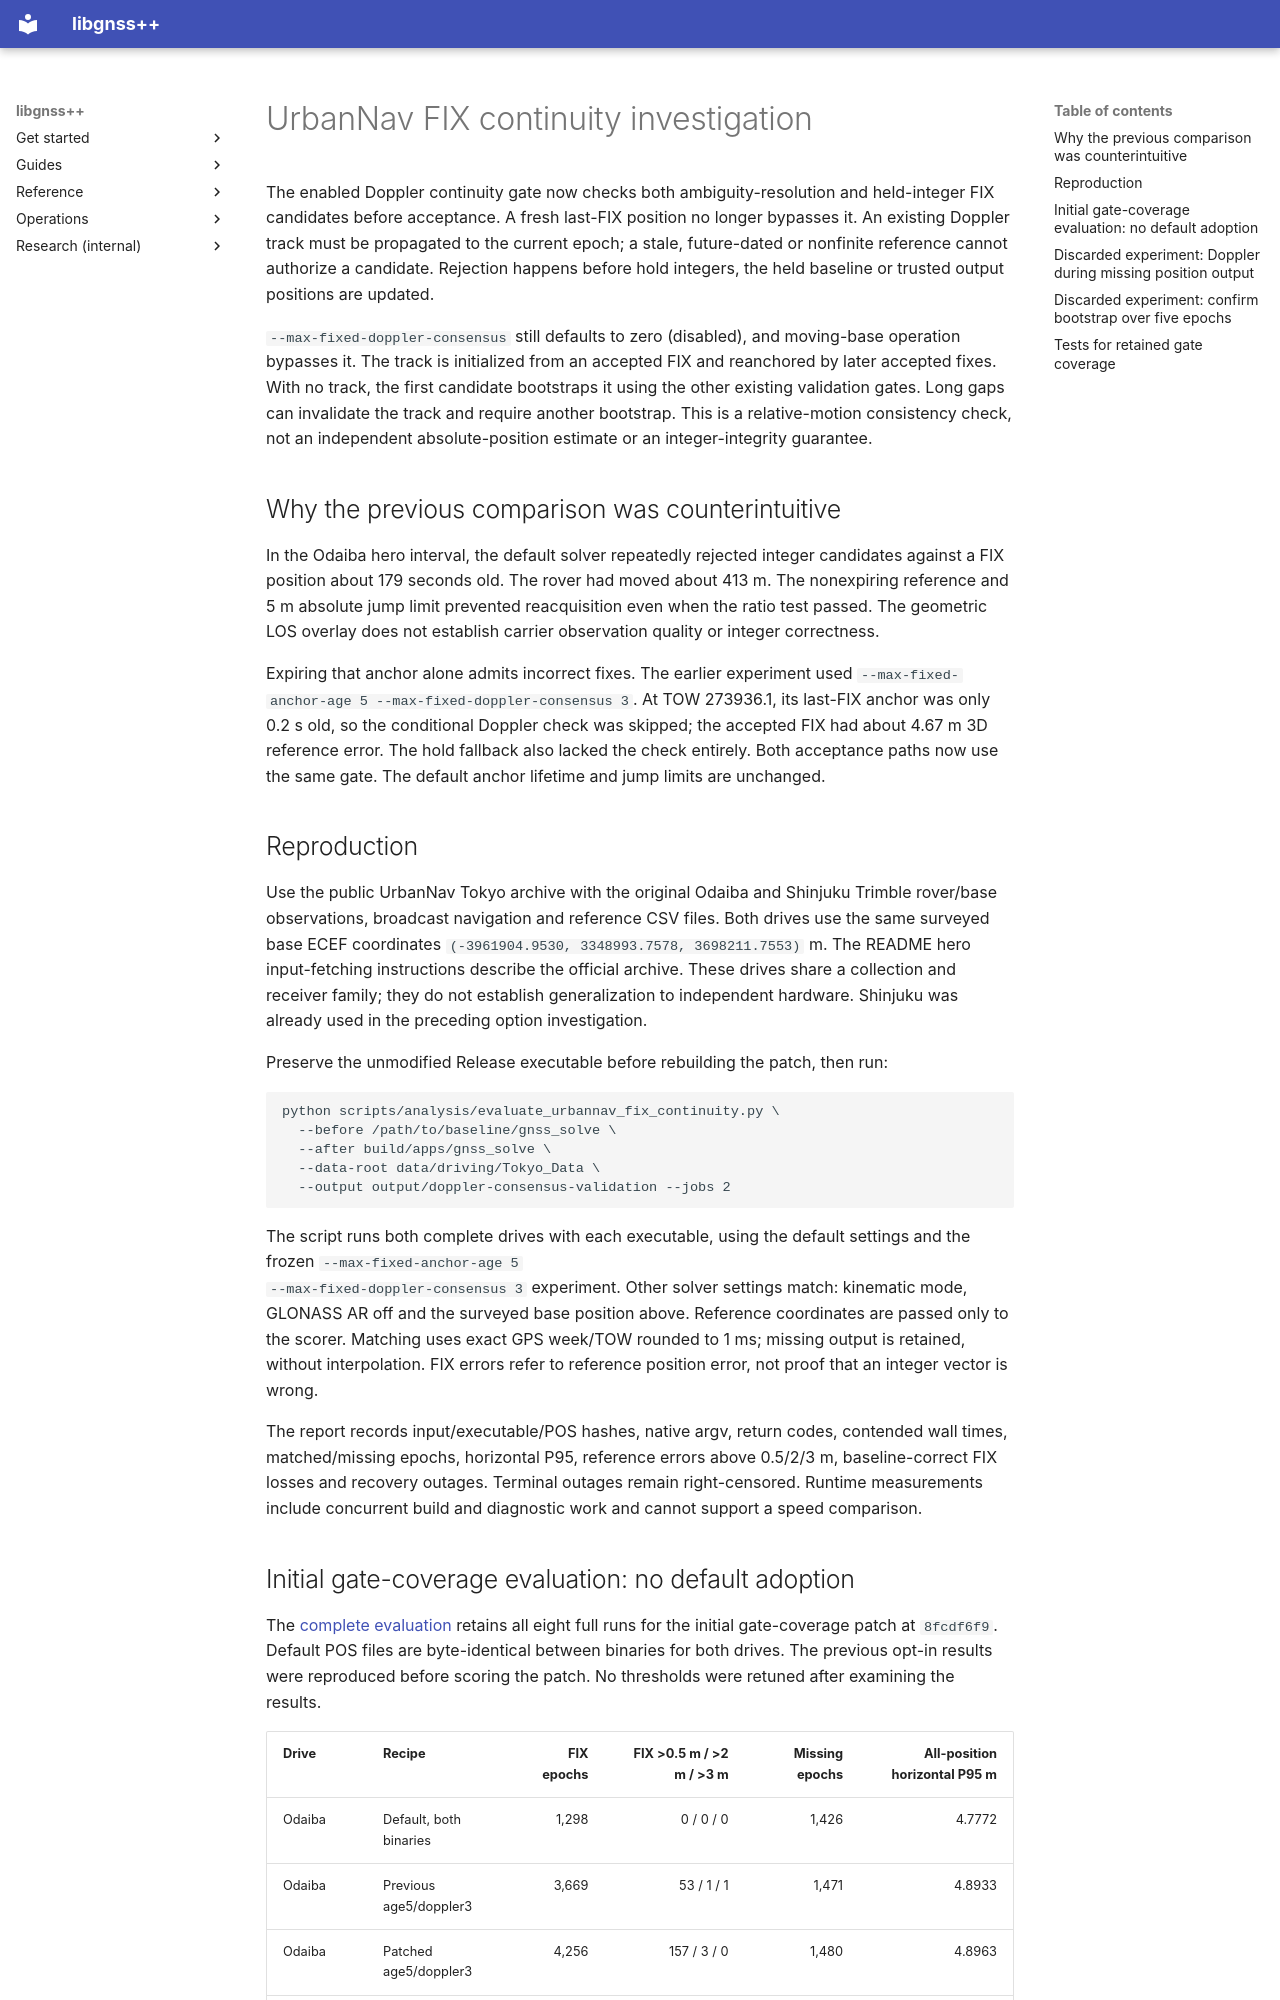

repository: rsasaki0109/gnssplusplus-library · page: urbannav_doppler_consensus/index.html · generator: mkdocs

# UrbanNav FIX continuity investigation

The enabled Doppler continuity gate now checks both ambiguity-resolution and
held-integer FIX candidates before acceptance. A fresh last-FIX position no
longer bypasses it. An existing Doppler track must be propagated to the current
epoch; a stale, future-dated or nonfinite reference cannot authorize a candidate.
Rejection happens before hold integers, the held baseline or trusted output
positions are updated.

`--max-fixed-doppler-consensus` still defaults to zero (disabled), and moving-base
operation bypasses it. The track is initialized from an accepted FIX and
reanchored by later accepted fixes. With no track, the first candidate bootstraps
it using the other existing validation gates. Long gaps can invalidate the track
and require another bootstrap. This is a relative-motion consistency check, not
an independent absolute-position estimate or an integer-integrity guarantee.

## Why the previous comparison was counterintuitive

In the Odaiba hero interval, the default solver repeatedly rejected integer
candidates against a FIX position about 179 seconds old. The rover had moved
about 413 m. The nonexpiring reference and 5 m absolute jump limit prevented
reacquisition even when the ratio test passed. The geometric LOS overlay does
not establish carrier observation quality or integer correctness.

Expiring that anchor alone admits incorrect fixes. The earlier experiment used
`--max-fixed-anchor-age 5 --max-fixed-doppler-consensus 3`. At TOW 273936.1,
its last-FIX anchor was only 0.2 s old, so the conditional Doppler check was
skipped; the accepted FIX had about 4.67 m 3D reference error. The hold fallback
also lacked the check entirely. Both acceptance paths now use the same gate.
The default anchor lifetime and jump limits are unchanged.

## Reproduction

Use the public UrbanNav Tokyo archive with the original Odaiba and Shinjuku
Trimble rover/base observations, broadcast navigation and reference CSV files.
Both drives use the same surveyed base ECEF coordinates
`(-3961904.9530, 3348993.7578, 3698211.7553)` m. The README hero input-fetching
instructions describe the official archive. These drives share a collection and
receiver family; they do not establish generalization to independent hardware.
Shinjuku was already used in the preceding option investigation.

Preserve the unmodified Release executable before rebuilding the patch, then run:

```sh
python scripts/analysis/evaluate_urbannav_fix_continuity.py \
  --before /path/to/baseline/gnss_solve \
  --after build/apps/gnss_solve \
  --data-root data/driving/Tokyo_Data \
  --output output/doppler-consensus-validation --jobs 2
```

The script runs both complete drives with each executable, using the default
settings and the frozen `--max-fixed-anchor-age 5
--max-fixed-doppler-consensus 3` experiment. Other solver settings match:
kinematic mode, GLONASS AR off and the surveyed base position above. Reference
coordinates are passed only to the scorer. Matching uses exact GPS week/TOW
rounded to 1 ms; missing output is retained, without interpolation. FIX errors
refer to reference position error, not proof that an integer vector is wrong.

The report records input/executable/POS hashes, native argv, return codes,
contended wall times, matched/missing epochs, horizontal P95, reference errors
above 0.5/2/3 m, baseline-correct FIX losses and recovery outages. Terminal
outages remain right-censored. Runtime measurements include concurrent build
and diagnostic work and cannot support a speed comparison.
